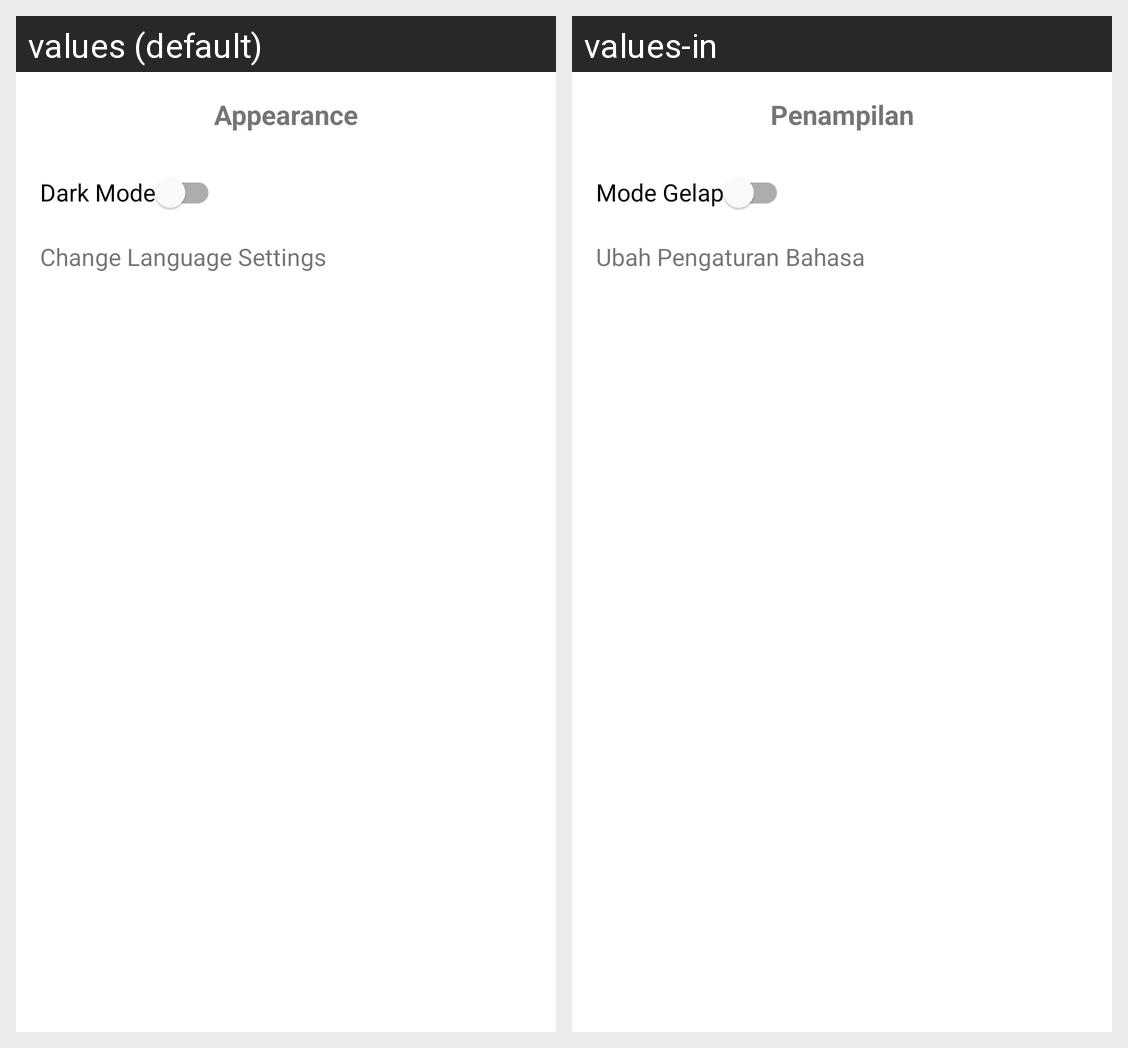

Translations of the strings shown on this Android screen, per locale in the grid:
Android screen res/layout/activity_settings.xml rendered under 2 locales, left to right: values (default), values-in. Device: Nexus 5 (rendered at 1080×1920; each locale shown at half size, 540×960, under a caption strip naming it); theme Theme.GithubUsers.
Strings drawn on this screen, with the default value and each locale's value (text and hints the layout hard-codes, and strings that could not be matched under every locale, appear in the picture but are not listed):

appearance
  values: Appearance
  values-in: Penampilan

dark_mode
  values: Dark Mode
  values-in: Mode Gelap

language
  values: Change Language Settings
  values-in: Ubah Pengaturan Bahasa
